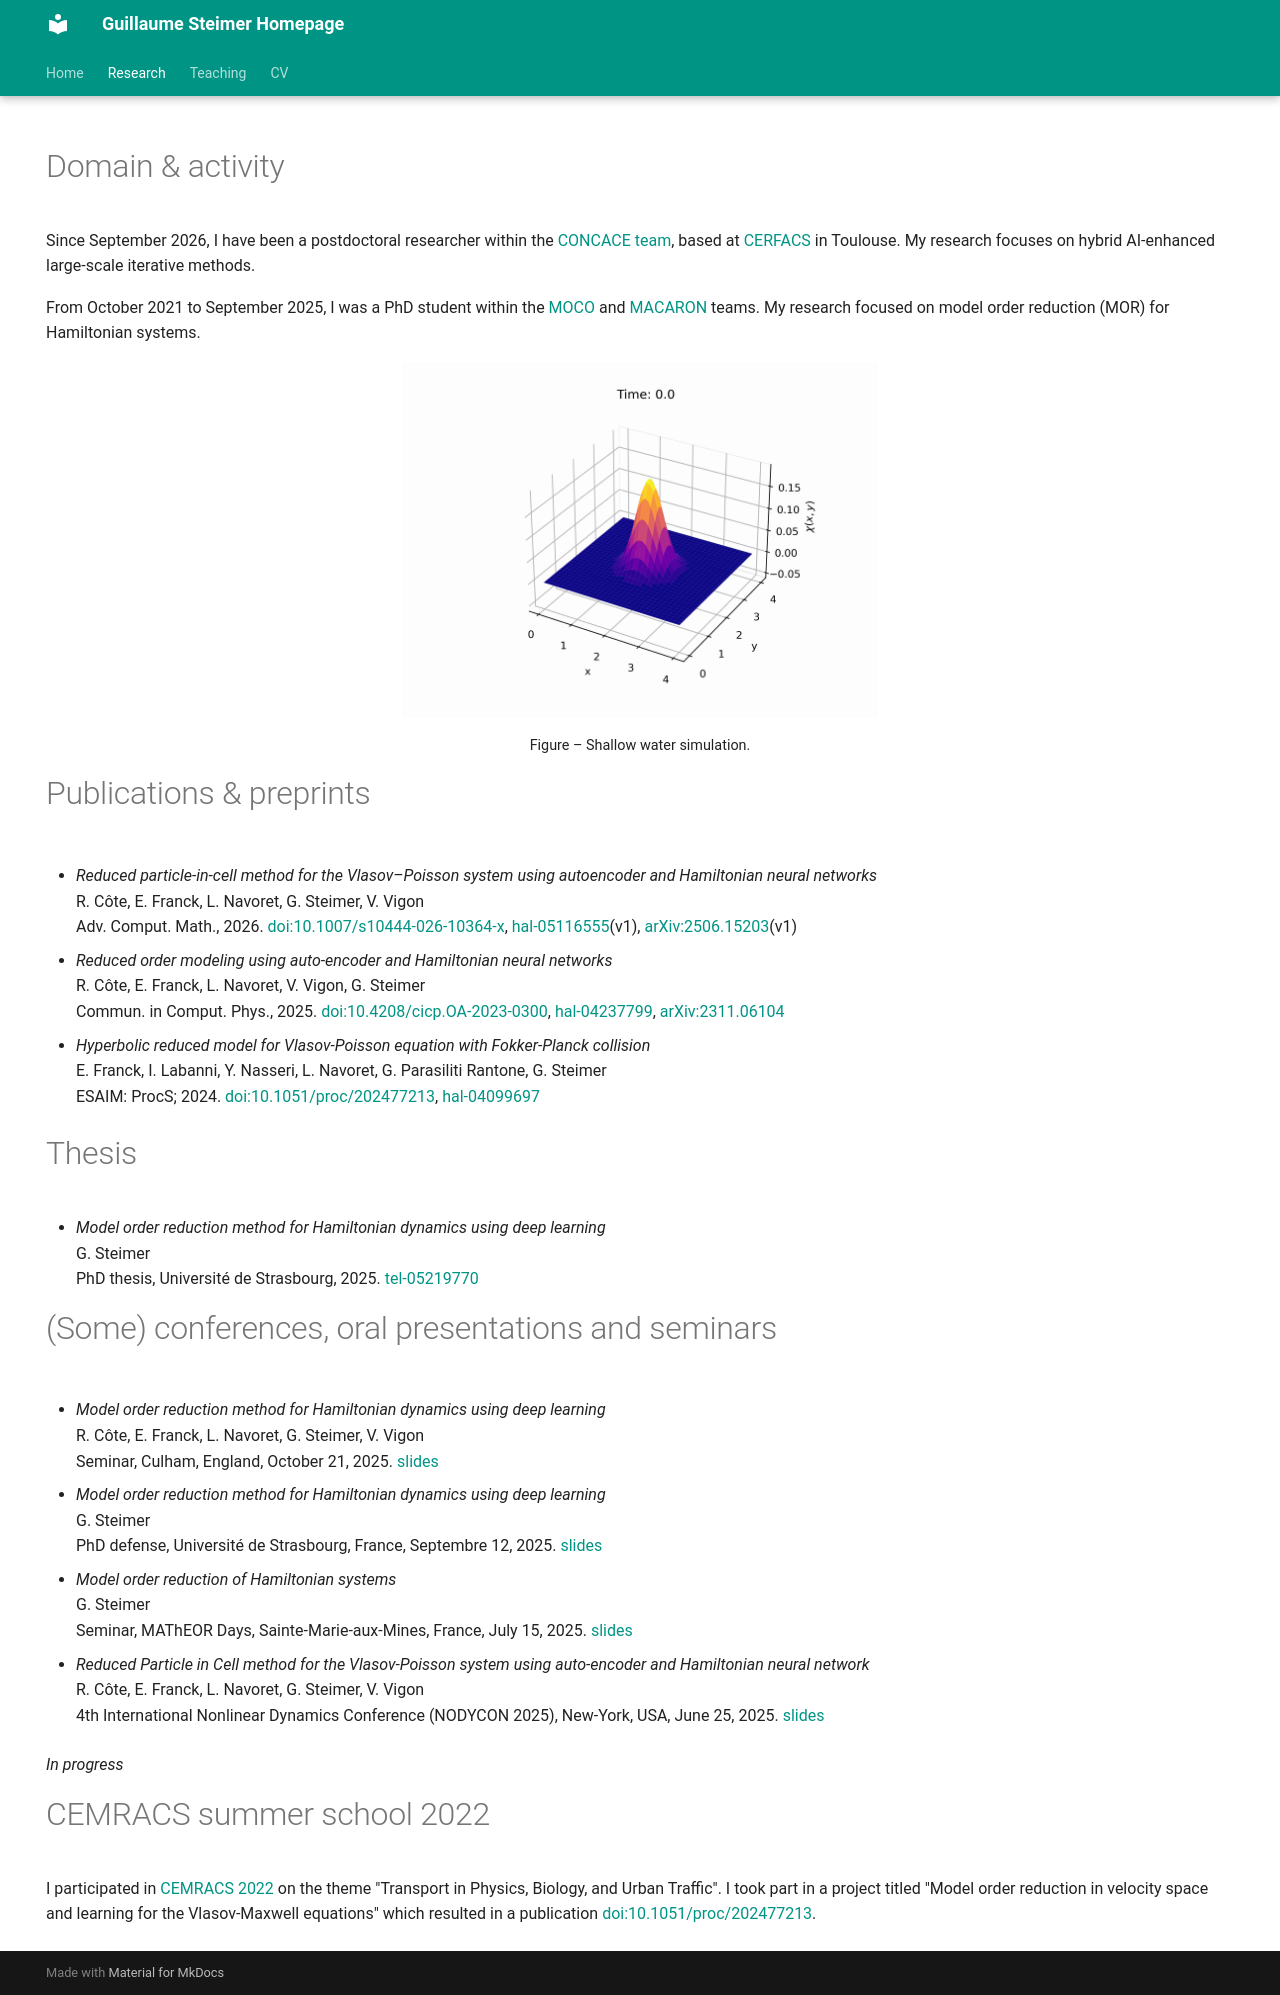

repository: guillaume-steimer/guillaume-steimer.github.io · page: research/index.html · generator: mkdocs

---
hide:
  - navigation
  - toc
---

# Domain & activity

Since September 2026, I have been a postdoctoral researcher within the [CONCACE team](https://concace.gitlabpages.inria.fr/), based at [CERFACS](https://cerfacs.fr/) in Toulouse. My research focuses on hybrid AI-enhanced large-scale iterative methods.

From October 2021 to September 2025, I was a PhD student within the [MOCO](https://irma.math.unistra.fr/teams/moco.html) and [MACARON](https://www.inria.fr/en/macaron) teams. My research focused on model order reduction (MOR) for Hamiltonian systems.


![shallow_water](assets/example1_midpoint.gif){ width="40%" style="display:block; margin:auto;" }

<span style="display:block; text-align:center; font-size:0.9em;">Figure – Shallow water simulation.</span>

# Publications & preprints

* *Reduced particle-in-cell method for the Vlasov–Poisson system using autoencoder and Hamiltonian neural networks*  
  R. Côte, E. Franck, L. Navoret, G. Steimer, V. Vigon  
  Adv. Comput. Math., 2026. [doi:10.1007/s10444-026-10364-x](https://doi.org/10.1007/s10444-026-10364-x), [hal-05116555](https://hal.science/hal-05116555)(v1), [arXiv:2506.15203](https://arxiv.org/abs/2506.15203)(v1)

* *Reduced order modeling using auto-encoder and Hamiltonian neural networks*  
  R. Côte, E. Franck, L. Navoret, V. Vigon, G. Steimer  
  Commun. in Comput. Phys., 2025. [doi:10.4208/cicp.OA-2023-0300](https://doi.org/10.4208/cicp.OA-2023-0300), [hal-04237799](https://hal.science/hal-04237799), [arXiv:2311.06104](https://arxiv.org/abs/2311.06104)


* *Hyperbolic reduced model for Vlasov-Poisson equation with Fokker-Planck collision*   
  E. Franck, I. Labanni, Y. Nasseri, L. Navoret, G. Parasiliti Rantone, G. Steimer  
  ESAIM: ProcS; 2024. [doi:10.1051/proc/202477213](https://doi.org/10.1051/proc/202477213), [hal-04099697](https://hal.science/hal-04099697v3) 

# Thesis

* *Model order reduction method for Hamiltonian dynamics using deep learning*  
  G. Steimer  
  PhD thesis, Université de Strasbourg, 2025. [tel-05219770](https://theses.hal.science/tel-05219770)

# (Some) conferences, oral presentations and seminars

* *Model order reduction method for Hamiltonian dynamics using deep learning*  
  R. Côte, E. Franck, L. Navoret, G. Steimer, V. Vigon  
  Seminar, Culham, England, October 21, 2025. [slides](assets/slides/slides_culham_2025.pdf)

* *Model order reduction method for Hamiltonian dynamics using deep learning*  
  G. Steimer  
  PhD defense, Université de Strasbourg, France, Septembre 12, 2025. [slides](assets/slides/slides_soutenance.pdf)

* *Model order reduction of Hamiltonian systems*  
  G. Steimer  
  Seminar, MAThEOR Days, Sainte-Marie-aux-Mines, France, July 15, 2025. [slides](assets/slides/slides_matheordays_2025.pdf)

* *Reduced Particle in Cell method for the Vlasov-Poisson system using auto-encoder and Hamiltonian neural network*   
  R. Côte, E. Franck, L. Navoret, G. Steimer, V. Vigon    
  4th International Nonlinear Dynamics Conference (NODYCON 2025), New-York, USA, June 25, 2025. [slides](assets/slides/slides_nodycon_2025.pdf)

*In progress*



# CEMRACS summer school 2022

I participated in [CEMRACS 2022](http://smai.emath.fr/cemracs/cemracs22/index.html) on the theme "Transport in Physics, Biology, and Urban Traffic". I took part in a project titled "Model order reduction in velocity space and learning for the Vlasov-Maxwell equations" which resulted in a publication [doi:10.1051/proc/202477213](https://doi.org/10.1051/proc/202477213).
